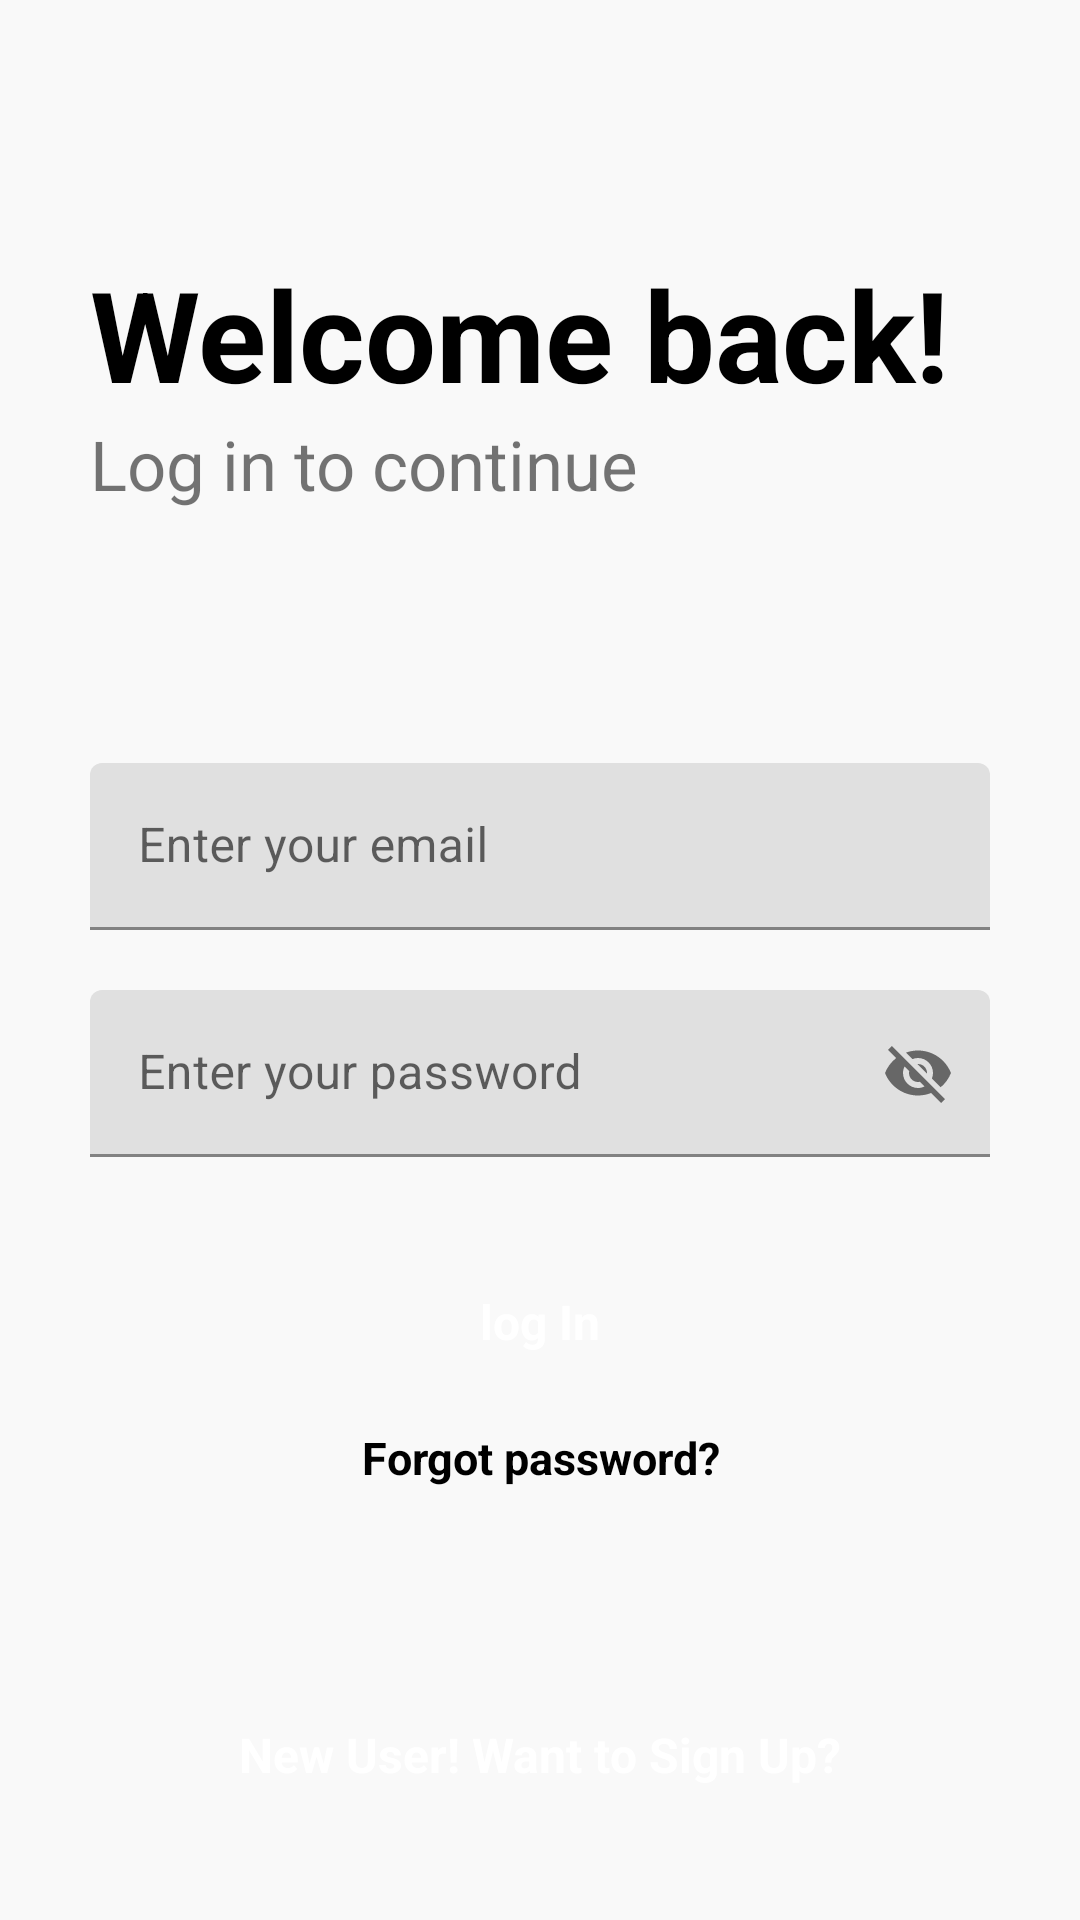

Here is an Android app screen rendered from its layout file. Give the layout XML and the strings, colors and styles it references.
<!-- AndroidManifest.xml: application theme Theme.MyNotesApp -->
<!-- res/layout/activity_main.xml -->
<?xml version="1.0" encoding="utf-8"?>
<RelativeLayout xmlns:android="http://schemas.android.com/apk/res/android"
    xmlns:app="http://schemas.android.com/apk/res-auto"
    xmlns:tools="http://schemas.android.com/tools"
    android:layout_width="match_parent"
    android:layout_height="match_parent"
    android:background="#f9f9f9"
    tools:context=".MainActivity">

    <ProgressBar
        android:layout_width="wrap_content"
        android:layout_height="wrap_content"
        android:layout_below="@+id/gotoforgotpassword"
        android:layout_centerHorizontal="true"
        android:visibility="invisible"
        android:id="@+id/progressBarOfMainActivity"
        android:layout_marginTop="10dp">

    </ProgressBar>

    <RelativeLayout
        android:layout_width="match_parent"
        android:layout_height="wrap_content"
        android:id="@+id/centerline"
        android:layout_centerInParent="true">

    </RelativeLayout>

    <LinearLayout
        android:layout_width="match_parent"
        android:layout_height="wrap_content"
        android:orientation="vertical"
        android:layout_marginLeft="30dp"
        android:layout_marginRight="30dp"
        android:layout_above="@+id/centerline"
        android:layout_marginBottom="150dp">

        <TextView
            android:layout_width="match_parent"
            android:layout_height="wrap_content"
            android:text="Welcome back!"
            android:textSize="42sp"
            android:textColor="@color/black"
            android:textStyle="bold">

        </TextView>

        <TextView
            android:layout_width="match_parent"
            android:layout_height="wrap_content"
            android:text="Log in to continue"
            android:textSize="23sp">

        </TextView>


    </LinearLayout>

    <com.google.android.material.textfield.TextInputLayout
        android:layout_width="match_parent"
        android:layout_height="wrap_content"
        android:layout_above="@+id/centerline"
        android:layout_marginBottom="10dp"
        android:id="@+id/email"
        android:layout_marginRight="30dp"
        android:layout_marginLeft="30dp">

        <EditText
            android:layout_width="match_parent"
            android:layout_height="wrap_content"
            android:id="@+id/login_email"
            android:hint="Enter your email"
            android:inputType="textEmailAddress">

        </EditText>




    </com.google.android.material.textfield.TextInputLayout>

    <com.google.android.material.textfield.TextInputLayout
        android:layout_width="match_parent"
        android:layout_height="wrap_content"
        android:layout_below="@+id/centerline"
        android:layout_marginTop="10dp"
        android:id="@+id/password"
        android:layout_marginRight="30dp"
        android:layout_marginLeft="30dp"
        app:passwordToggleEnabled="true">

        <EditText
            android:layout_width="match_parent"
            android:layout_height="wrap_content"
            android:id="@+id/login_password"
            android:hint="Enter your password">

        </EditText>


    </com.google.android.material.textfield.TextInputLayout>


    <RelativeLayout
        android:id="@+id/login"
        android:layout_width="match_parent"
        android:layout_height="50dp"
        android:layout_below="@id/password"
        android:layout_marginLeft="30dp"
        android:layout_marginTop="30dp"
        android:layout_marginRight="30dp"
        android:background="@drawable/button_design">

        <TextView
            android:layout_width="wrap_content"
            android:layout_height="wrap_content"
            android:layout_centerInParent="true"
            android:layout_marginStart="16sp"
            android:text="log In"
            android:textColor="@color/white"
            android:textSize="16dp"
            android:textStyle="bold">

        </TextView>

    </RelativeLayout>

    <TextView
        android:id="@+id/gotoforgotpassword"
        android:layout_width="match_parent"
        android:layout_height="wrap_content"
        android:layout_below="@id/login"
        android:layout_centerInParent="true"
        android:layout_marginLeft="20dp"
        android:layout_marginTop="10dp"
        android:layout_marginRight="20dp"
        android:text="Forgot password?"
        android:textSize="15sp"
        android:textAlignment="center"
        android:textColor="@color/black"
        android:textStyle="bold"></TextView>

    <RelativeLayout
        android:id="@+id/gotosignup"
        android:layout_width="match_parent"
        android:layout_height="50dp"
        android:layout_alignParentBottom="true"
        android:layout_marginLeft="30dp"
        android:layout_marginRight="30dp"
        android:layout_marginBottom="30dp"
        android:background="@drawable/button_design">

        <TextView
            android:layout_width="wrap_content"
            android:layout_height="wrap_content"
            android:layout_centerInParent="true"
            android:layout_marginStart="16sp"
            android:text="New User! Want to Sign Up?"
            android:textColor="@color/white"
            android:textSize="16dp"
            android:textStyle="bold">

        </TextView>

    </RelativeLayout>



</RelativeLayout>
<!-- resources referenced by this layout -->
<resources>
  <color name="black">#FF000000</color>
  <color name="white">#FFFFFFFF</color>
  <style name="Theme.MyNotesApp" parent="Theme.MaterialComponents.DayNight.DarkActionBar">
          
          <item name="colorPrimary">@color/purple_500</item>
          <item name="colorPrimaryVariant">@color/purple_700</item>
          <item name="colorOnPrimary">@color/white</item>
          
          <item name="colorSecondary">@color/teal_200</item>
          <item name="colorSecondaryVariant">@color/teal_700</item>
          <item name="colorOnSecondary">@color/black</item>
          
          <item name="android:statusBarColor" tools:targetApi="l">?attr/colorPrimaryVariant</item>
          
  
      </style>
  <color name="purple_500">#FF6200EE</color>
  <color name="purple_700">#FF3700B3</color>
  <color name="teal_200">#FF03DAC5</color>
  <color name="teal_700">#FF018786</color>
</resources>
